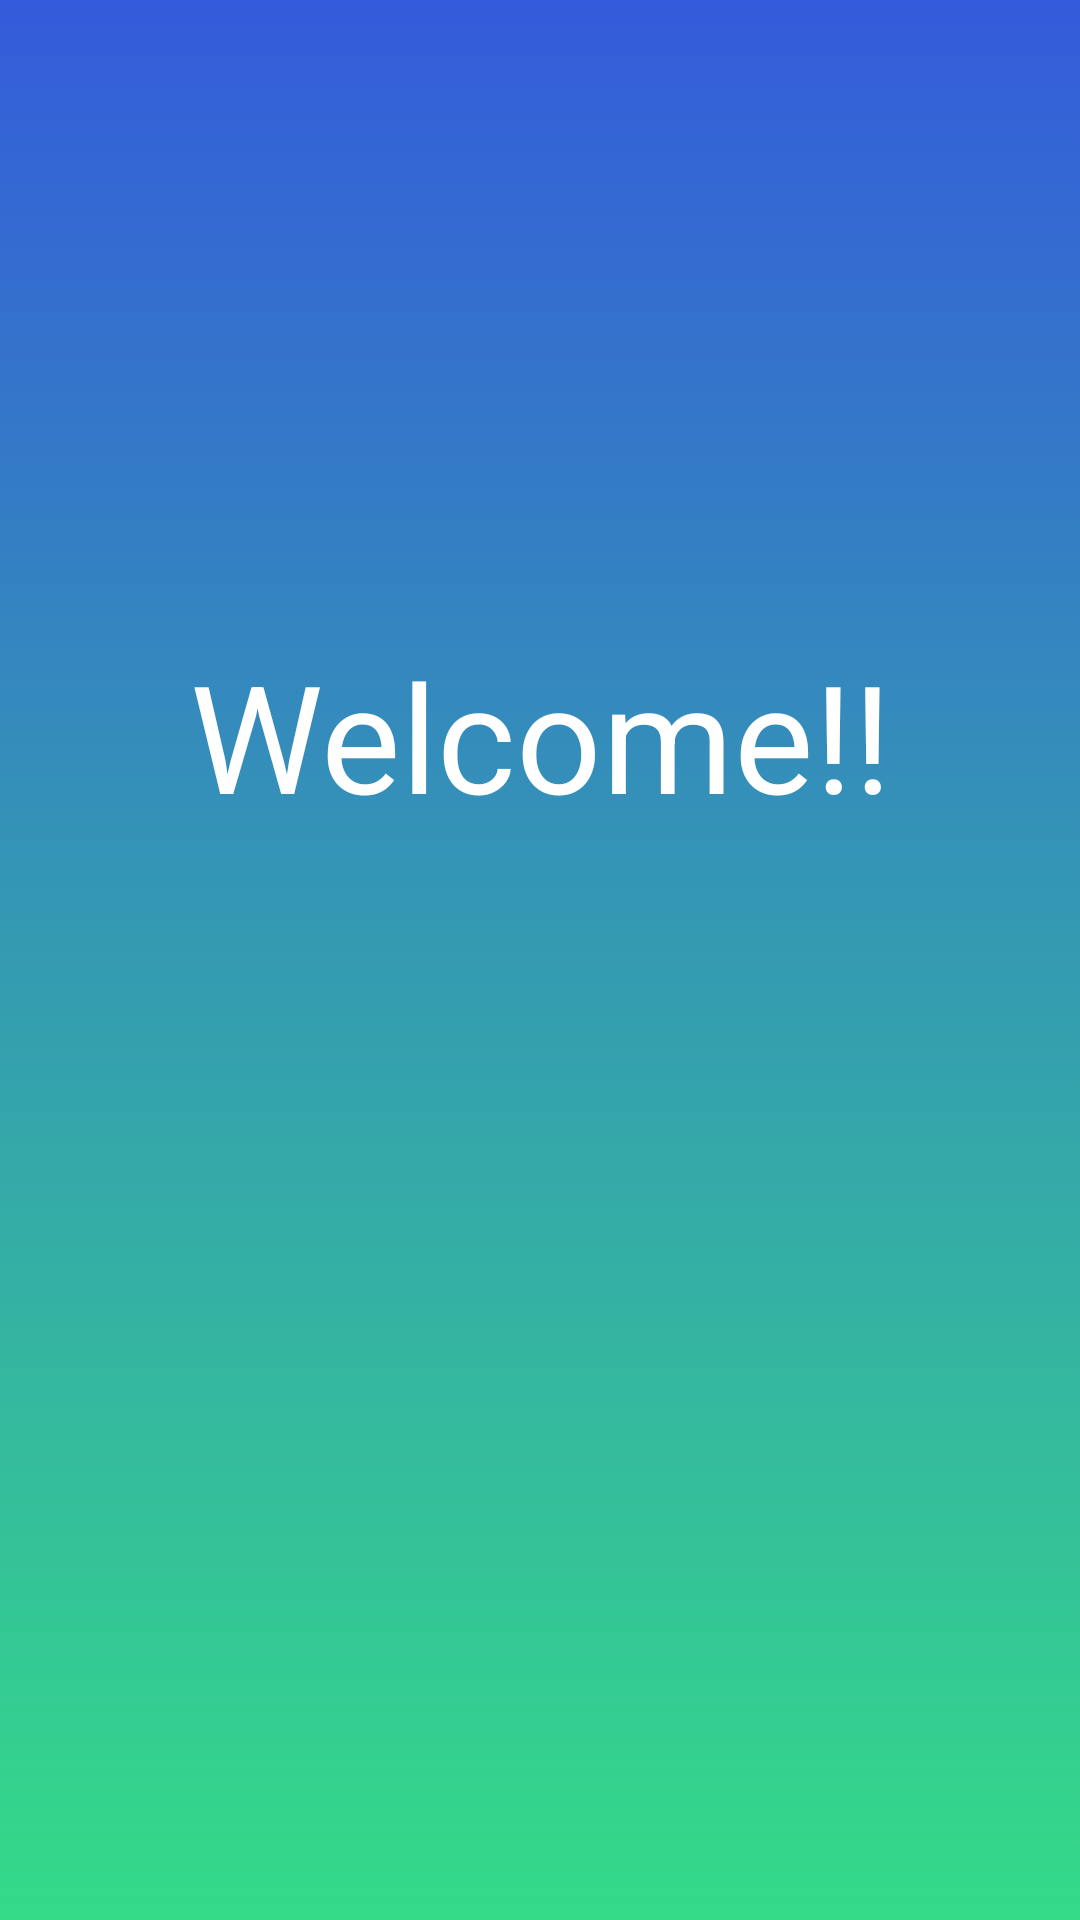

Produce the Android XML layout that renders to this screen, including the resource entries it uses.
<!-- AndroidManifest.xml: application theme Theme.AppCompat.Light.NoActionBar -->
<!-- res/layout/activity_frontpg.xml -->
<?xml version="1.0" encoding="utf-8"?>
<LinearLayout xmlns:android="http://schemas.android.com/apk/res/android"
    xmlns:app="http://schemas.android.com/apk/res-auto"
    xmlns:tools="http://schemas.android.com/tools"
    android:layout_width="match_parent"
    android:layout_height="match_parent"
    android:orientation="vertical"
    android:gravity="center"
    android:id="@+id/frontpg"
    android:background="@drawable/anim"
    tools:context=".frontpg">
    
    <TextView
        android:layout_width="match_parent"
        android:layout_height="wrap_content"
        android:gravity="center"
        android:textSize="50sp"
        android:layout_marginTop="30dp"
        android:textColor="@android:color/white"
        android:text="Welcome!!"/>

    <ImageView
        android:layout_width="match_parent"
        android:layout_height="150dp"
        android:layout_marginTop="30dp"
        android:src="@mipmap/icon"
        />

</LinearLayout>
<!-- resources referenced by this layout -->
<resources>
  <!-- drawable anim (drawable) -->
  <?xml version="1.0" encoding="utf-8"?>
  <animation-list xmlns:android="http://schemas.android.com/apk/res/android">
      <item
          android:drawable="@drawable/anim1"
          android:duration="1000" />
      <item
          android:drawable="@drawable/anim2"
          android:duration="1000" />
      <item
          android:drawable="@drawable/anim3"
          android:duration="1000" />
  </animation-list>
  <!-- mipmap icon (mipmap-anydpi-v26) -->
  <?xml version="1.0" encoding="utf-8"?>
  <adaptive-icon xmlns:android="http://schemas.android.com/apk/res/android">
      <background android:drawable="@color/ic_launcher_background"/>
      <foreground android:drawable="@mipmap/icon1"/>
  </adaptive-icon>
  <!-- drawable anim1 (drawable) -->
  <?xml version="1.0" encoding="utf-8"?>
  <shape xmlns:android="http://schemas.android.com/apk/res/android">
      <gradient
          android:startColor="#345bdb"
          android:endColor="#34db88"
          android:angle="-90"/>
  </shape>
  <!-- drawable anim2 (drawable) -->
  <?xml version="1.0" encoding="utf-8"?>
      <shape xmlns:android="http://schemas.android.com/apk/res/android">
      <gradient
          android:startColor="#345bdb"
          android:endColor="#1abc9c"
          android:angle="-90"/>
      </shape>
  <!-- drawable anim3 (drawable) -->
  <?xml version="1.0" encoding="utf-8"?>
  <shape xmlns:android="http://schemas.android.com/apk/res/android">
      <gradient
          android:startColor="#345bdb"
          android:endColor="#db348d"
          android:angle="-90"/>
  </shape>
</resources>
